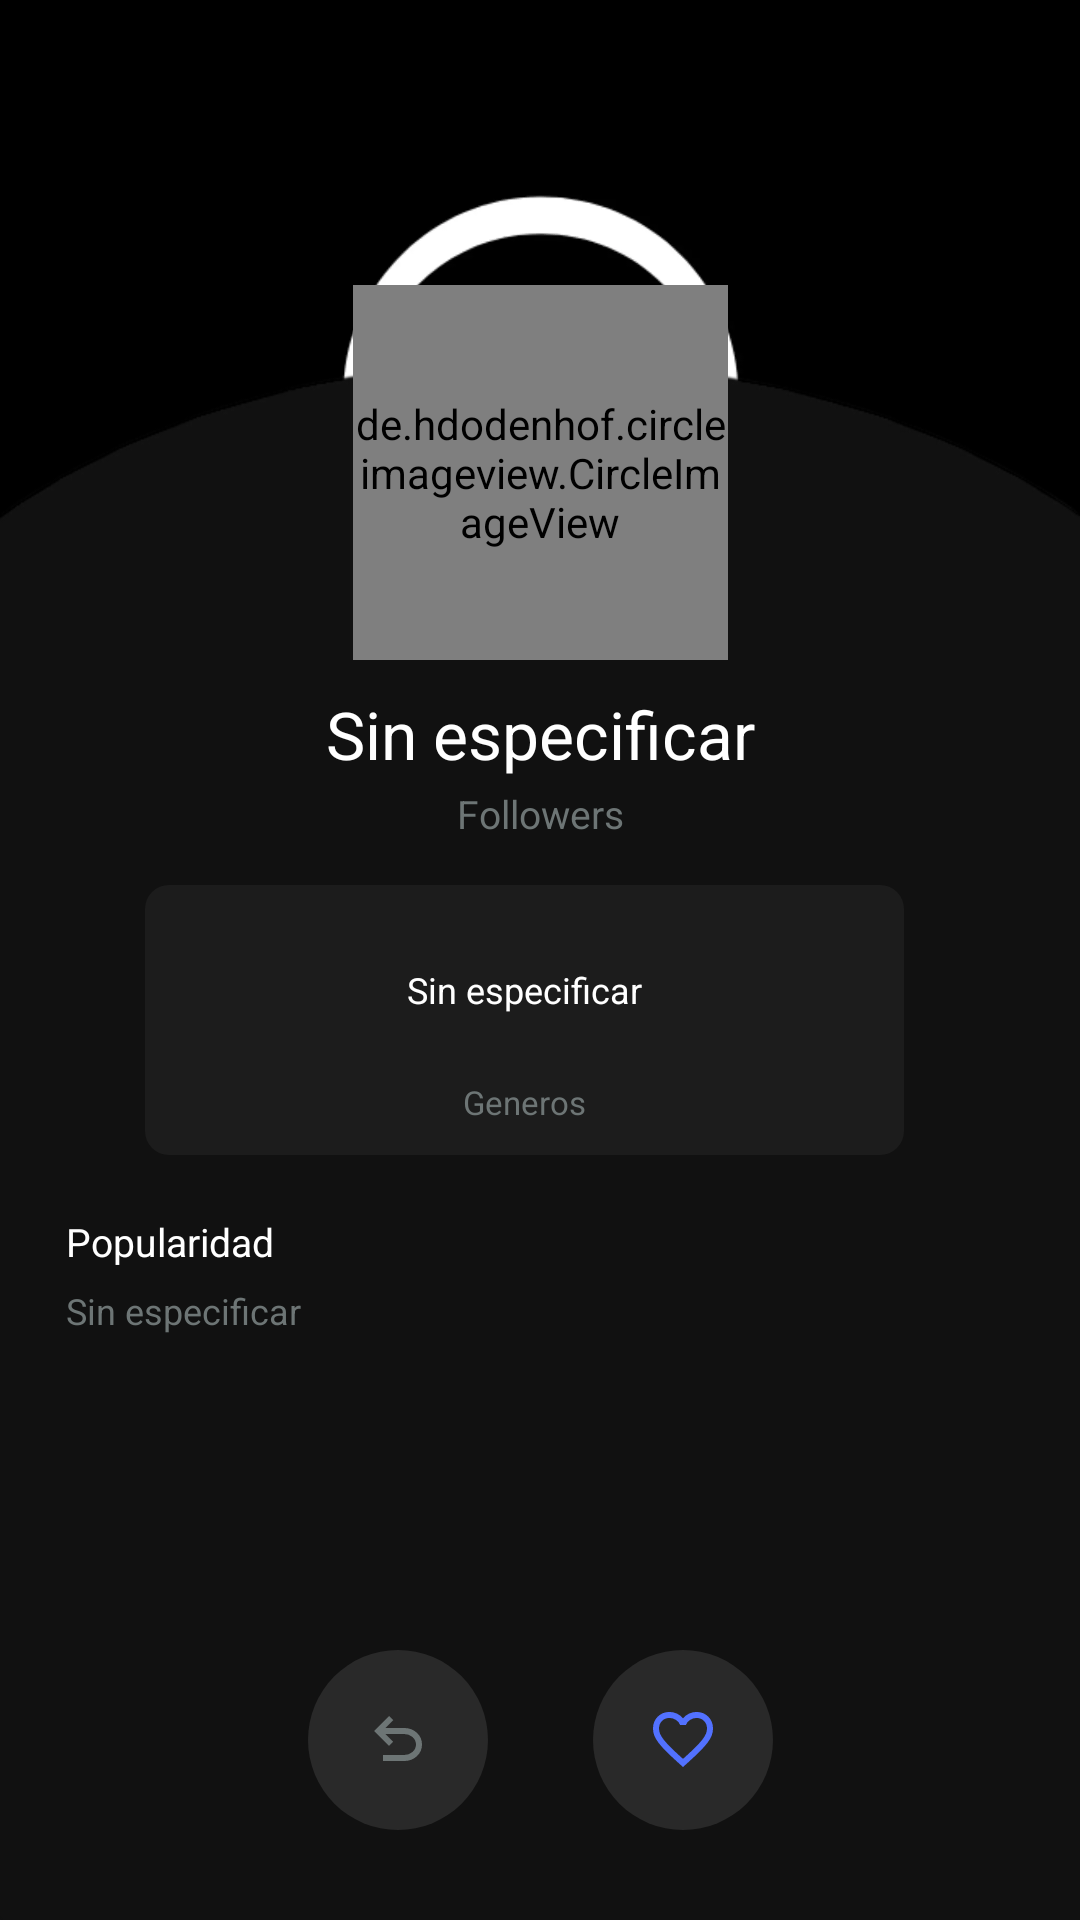

Here is an Android app screen rendered from its layout file. Give the layout XML and the strings, colors and styles it references.
<!-- AndroidManifest.xml: application theme Theme.VibeVault -->
<!-- res/layout/activity_view_solo_artist.xml -->
<?xml version="1.0" encoding="utf-8"?>
<androidx.constraintlayout.widget.ConstraintLayout xmlns:android="http://schemas.android.com/apk/res/android"
    xmlns:app="http://schemas.android.com/apk/res-auto"
    xmlns:tools="http://schemas.android.com/tools"
    android:layout_width="match_parent"
    android:layout_height="match_parent"
    tools:context=".artists.ArtistViewSolo">


    <ImageView
        android:id="@+id/soloArtistBckg_img"
        android:layout_width="match_parent"
        android:layout_height="260dp"
        android:scaleType="centerCrop"
        app:layout_constraintEnd_toEndOf="parent"
        app:layout_constraintStart_toStartOf="parent"
        app:layout_constraintTop_toTopOf="parent"
        app:srcCompat="@drawable/logo_carga" />

    <ImageView
        android:id="@+id/soloBlackBaground_img"
        android:layout_width="wrap_content"
        android:layout_height="wrap_content"
        app:layout_constraintBottom_toBottomOf="parent"
        app:layout_constraintEnd_toEndOf="parent"
        app:layout_constraintStart_toStartOf="parent"
        app:srcCompat="@drawable/fondo_negro" />

    <de.hdodenhof.circleimageview.CircleImageView
        android:id="@+id/soloArtist_img"
        android:layout_width="125dp"
        android:layout_height="125dp"
        android:layout_marginBottom="40dp"
        android:scaleType="centerCrop"
        android:src="@drawable/logo_carga"
        app:layout_constraintBottom_toBottomOf="@+id/soloArtistBckg_img"
        app:layout_constraintEnd_toEndOf="parent"
        app:layout_constraintStart_toStartOf="parent" />

    <LinearLayout
        android:id="@+id/linearLayout"
        android:layout_width="wrap_content"
        android:layout_height="wrap_content"
        android:layout_marginTop="10dp"
        android:gravity="center"
        android:orientation="vertical"
        app:layout_constraintEnd_toEndOf="parent"
        app:layout_constraintStart_toStartOf="parent"
        app:layout_constraintTop_toBottomOf="@+id/soloArtist_img">

        <TextView
            android:id="@+id/soloArtistName_txt"
            android:layout_width="wrap_content"
            android:layout_height="wrap_content"
            android:layout_gravity="center"
            android:gravity="center"
            android:text="Sin especificar"
            android:textColor="#FFFFFF"
            android:textSize="22sp" />

        <TextView
            android:id="@+id/soloArtist_txt"
            android:layout_width="wrap_content"
            android:layout_height="wrap_content"
            android:layout_gravity="center"
            android:layout_marginTop="3dp"
            android:gravity="center"
            android:text="Followers"
            android:textColor="@color/vibeVault_light_grey"
            android:textSize="13sp" />
    </LinearLayout>


    <LinearLayout
        android:id="@+id/linearLayout2"
        android:layout_width="0dp"
        android:layout_height="wrap_content"
        android:layout_marginTop="15dp"
        android:gravity="center"
        android:orientation="horizontal"
        app:layout_constraintEnd_toEndOf="parent"
        app:layout_constraintStart_toStartOf="parent"
        app:layout_constraintTop_toBottomOf="@+id/linearLayout">

        
        <LinearLayout
            android:layout_width="253dp"
            android:layout_height="90dp"
            android:layout_marginEnd="10dp"
            android:background="@xml/rounded_corners_grey"
            android:gravity="center"
            android:orientation="vertical"
            android:paddingStart="8dp"
            android:paddingRight="8dp">

            <TextView
                android:id="@+id/soloArtistGenres_txt"
                android:layout_width="231dp"
                android:layout_height="50dp"
                android:gravity="center"
                android:text="Sin especificar"
                android:textColor="@color/white"
                android:textSize="12sp" />

            <TextView
                android:id="@+id/fixGenres"
                android:layout_width="wrap_content"
                android:layout_height="wrap_content"
                android:layout_marginTop="5dp"
                android:gravity="center"
                android:text="Generos"
                android:textColor="@color/vibeVault_light_grey"
                android:textSize="11sp" />
        </LinearLayout>

        

        

    </LinearLayout>

    <LinearLayout
        android:id="@+id/linearLayout4"
        android:layout_width="match_parent"
        android:layout_height="wrap_content"
        android:layout_marginStart="22dp"
        android:layout_marginTop="20dp"
        android:layout_marginEnd="22dp"
        android:orientation="vertical"
        app:layout_constraintEnd_toEndOf="parent"
        app:layout_constraintStart_toStartOf="parent"
        app:layout_constraintTop_toBottomOf="@+id/linearLayout2">

        <TextView
            android:id="@+id/fixPopularidad"
            android:layout_width="match_parent"
            android:layout_height="wrap_content"
            android:text="Popularidad"
            android:textColor="@color/white"
            android:textSize="13sp" />

        <TextView
            android:id="@+id/soloArtistPopularity_txt"
            android:layout_width="match_parent"
            android:layout_height="wrap_content"
            android:layout_marginTop="6dp"
            android:justificationMode="inter_word"
            android:text="Sin especificar"
            android:textColor="@color/vibeVault_light_grey"
            android:textSize="12sp" />
    </LinearLayout>

    <LinearLayout
        android:id="@+id/linearLayout3"
        android:layout_width="wrap_content"
        android:layout_height="wrap_content"
        android:layout_marginBottom="30dp"
        android:orientation="horizontal"
        app:layout_constraintBottom_toBottomOf="parent"
        app:layout_constraintEnd_toEndOf="parent"
        app:layout_constraintStart_toStartOf="parent">

        <ImageButton
            android:id="@+id/soloArtistGoBack_btn"
            android:layout_width="60dp"
            android:layout_height="60dp"
            android:layout_marginRight="35dp"
            android:background="@xml/circle_grey"
            android:foreground="?attr/selectableItemBackgroundBorderless"
            android:src="@drawable/back_icon" />

        <ImageButton
            android:id="@+id/soloArtistAddFav_btn"
            android:layout_width="60dp"
            android:layout_height="60dp"
            android:background="@xml/circle_grey"
            android:foreground="?attr/selectableItemBackgroundBorderless"
            android:src="@drawable/favorite_icon"
            app:tint="@color/vibeVault_blue" />
    </LinearLayout>

</androidx.constraintlayout.widget.ConstraintLayout>
<!-- resources referenced by this layout -->
<resources>
  <color name="vibeVault_blue">#FF5271FF</color>
  <color name="vibeVault_light_grey">#6d7575</color>
  <color name="white">#FFFFFFFF</color>
  <!-- drawable back_icon (drawable) -->
  <vector xmlns:android="http://schemas.android.com/apk/res/android"
      android:width="24dp"
      android:height="24dp"
      android:viewportWidth="960"
      android:viewportHeight="960"
      android:tint="@color/vibeVault_light_grey">
    <path
        android:fillColor="#FF000000"
        android:pathData="M280,760v-80h284q63,0 109.5,-40T720,540q0,-60 -46.5,-100T564,400L312,400l104,104 -56,56 -200,-200 200,-200 56,56 -104,104h252q97,0 166.5,63T800,540q0,94 -69.5,157T564,760L280,760Z"/>
  </vector>
  <!-- drawable favorite_icon (drawable) -->
  <vector xmlns:android="http://schemas.android.com/apk/res/android"
      android:width="24dp"
      android:height="24dp"
      android:viewportWidth="960"
      android:viewportHeight="960"
      android:tint="@color/vibeVault_light_grey">
    <path
        android:fillColor="@android:color/white"
        android:pathData="M480,840L422,788Q321,697 255,631Q189,565 150,512.5Q111,460 95.5,416Q80,372 80,326Q80,232 143,169Q206,106 300,106Q352,106 399,128Q446,150 480,190Q514,150 561,128Q608,106 660,106Q754,106 817,169Q880,232 880,326Q880,372 864.5,416Q849,460 810,512.5Q771,565 705,631Q639,697 538,788L480,840ZM480,732Q576,646 638,584.5Q700,523 736,477.5Q772,432 786,396.5Q800,361 800,326Q800,266 760,226Q720,186 660,186Q613,186 573,212.5Q533,239 518,280L518,280L442,280L442,280Q427,239 387,212.5Q347,186 300,186Q240,186 200,226Q160,266 160,326Q160,361 174,396.5Q188,432 224,477.5Q260,523 322,584.5Q384,646 480,732ZM480,459Q480,459 480,459Q480,459 480,459Q480,459 480,459Q480,459 480,459Q480,459 480,459Q480,459 480,459Q480,459 480,459Q480,459 480,459L480,459L480,459L480,459Q480,459 480,459Q480,459 480,459Q480,459 480,459Q480,459 480,459Q480,459 480,459Q480,459 480,459Q480,459 480,459Q480,459 480,459Z"/>
  </vector>
  <!-- drawable fondo_negro: webp bitmap (drawable, 7552 bytes) -->
  <!-- drawable logo_carga: webp bitmap (drawable, 16220 bytes) -->
  <style name="Theme.VibeVault" parent="Base.Theme.VibeVault" />
  <style name="Base.Theme.VibeVault" parent="Theme.Material3.DayNight.NoActionBar">
          
          
          <item name="colorPrimary">@color/vibeVault_dark_grey</item>
          <item name="android:windowBackground">@color/vibeVault_dark_grey</item>
          <item name="android:navigationBarColor">@color/vibeVault_dark_grey</item>
      </style>
  <color name="vibeVault_dark_grey">#FF121212</color>
</resources>
